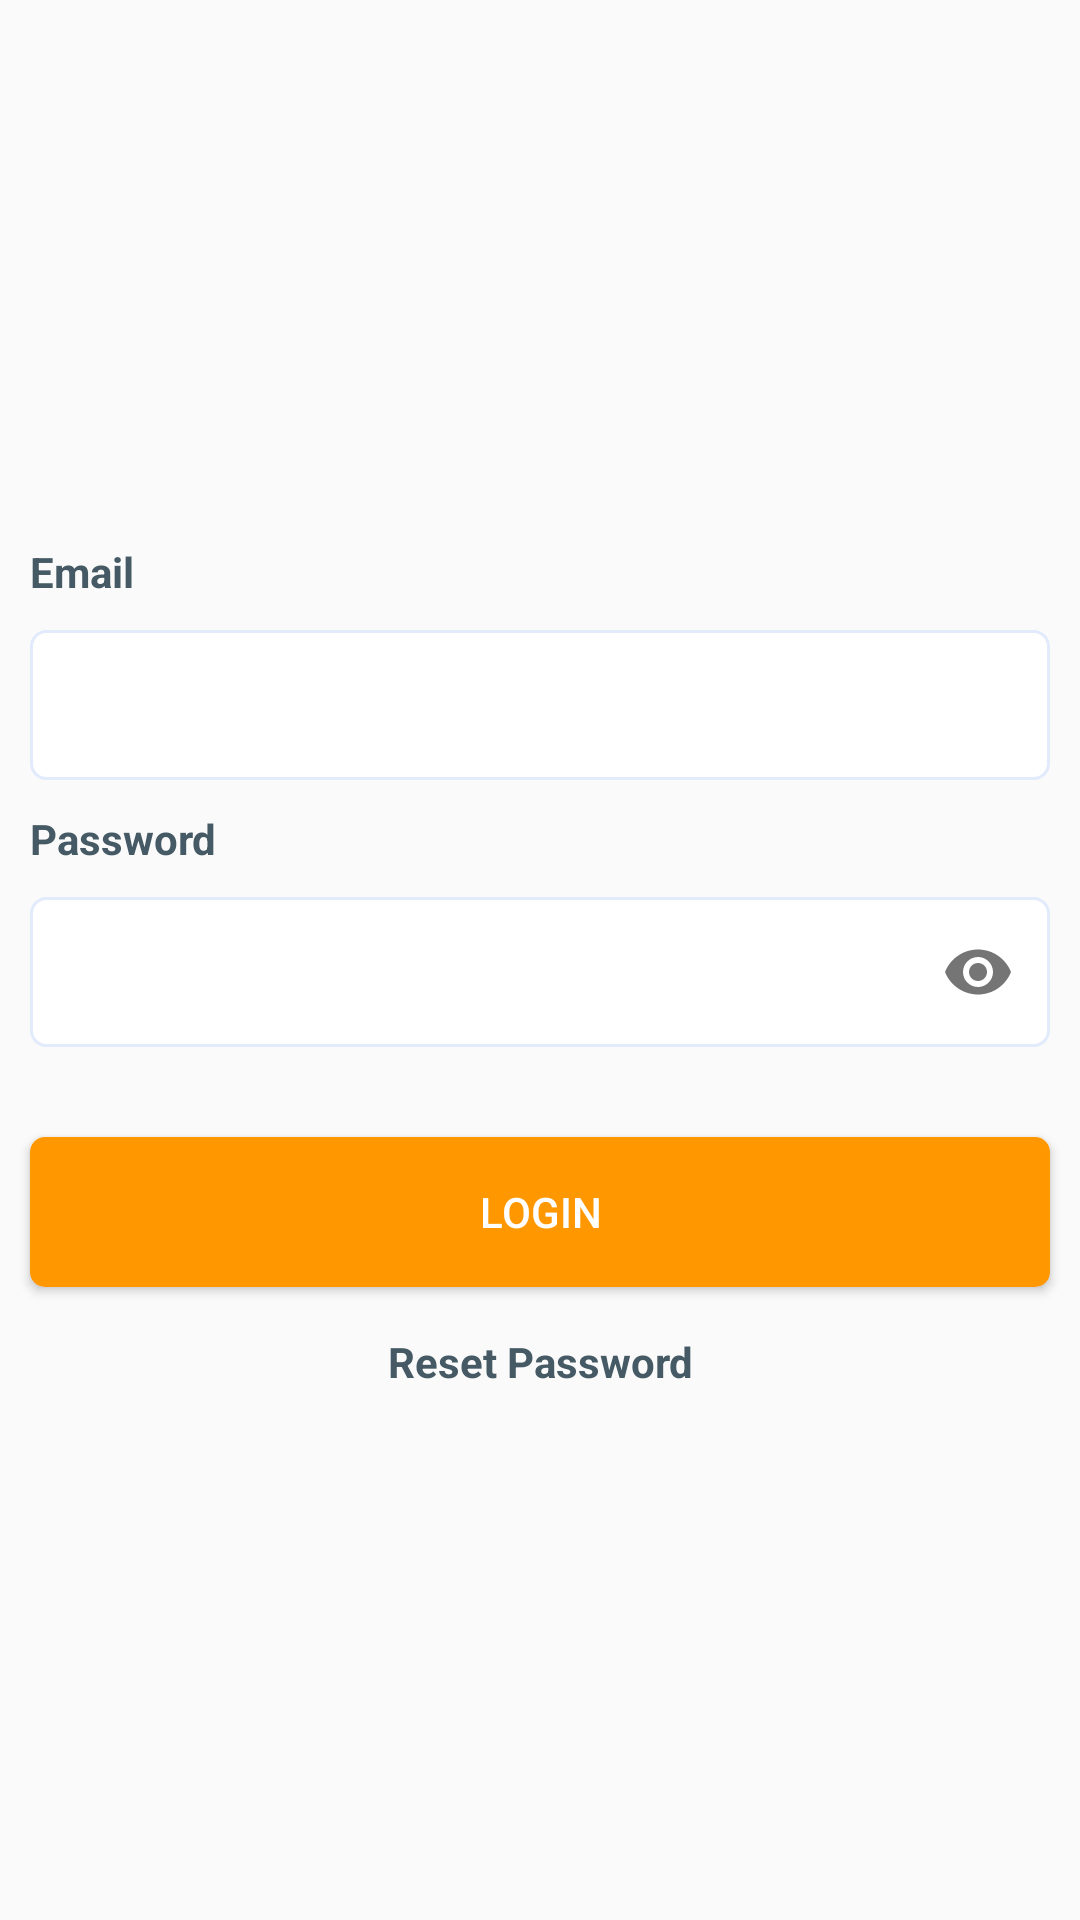

Write the Android layout XML for this screen, with the resource values it uses.
<!-- AndroidManifest.xml: application theme AppTheme.NoActionBar -->
<!-- res/layout/activity_login.xml -->
<?xml version="1.0" encoding="utf-8"?>
<layout xmlns:android="http://schemas.android.com/apk/res/android"
    xmlns:app="http://schemas.android.com/apk/res-auto"
    xmlns:tools="http://schemas.android.com/tools">

    <data>

    </data>

    <androidx.constraintlayout.widget.ConstraintLayout
        android:layout_width="match_parent"
        android:layout_height="match_parent"
        tools:context=".Activities.LoginActivity">

        <LinearLayout
            android:layout_width="match_parent"
            android:layout_height="wrap_content"
            android:orientation="vertical"
            app:layout_constraintBottom_toBottomOf="parent"
            app:layout_constraintEnd_toEndOf="parent"
            app:layout_constraintStart_toStartOf="parent"
            app:layout_constraintTop_toTopOf="parent"
            android:gravity="center_horizontal">

            <TextView
                android:layout_width="match_parent"
                android:layout_height="wrap_content"
                android:text="Email"
                android:textColor="@color/colorPrimaryDark"
                android:textStyle="bold"
                android:layout_marginTop="10dp"
                android:layout_marginStart="10dp"
                android:layout_marginEnd="10dp" />

            <com.google.android.material.textfield.TextInputLayout
                android:layout_width="match_parent"
                android:layout_height="50dp"
                android:background="@drawable/edit_text_background"
                android:layout_marginTop="10dp"
                android:layout_marginStart="10dp"
                android:layout_marginEnd="10dp"
                app:boxBackgroundMode="none"
                app:hintEnabled="false">

                <com.google.android.material.textfield.TextInputEditText
                    android:id="@+id/loginEmailField"
                    android:layout_width="match_parent"
                    android:layout_height="match_parent"
                    android:inputType="textEmailAddress"
                    android:textColor="@color/textColorPrimary"
                    android:paddingStart="10dp"
                    android:paddingEnd="10dp"
                    android:background="@null" />

            </com.google.android.material.textfield.TextInputLayout>

            <TextView
                android:layout_width="match_parent"
                android:layout_height="wrap_content"
                android:text="Password"
                android:textColor="@color/colorPrimaryDark"
                android:textStyle="bold"
                android:layout_marginTop="10dp"
                android:layout_marginStart="10dp"
                android:layout_marginEnd="10dp" />

            <com.google.android.material.textfield.TextInputLayout
                android:layout_width="match_parent"
                android:layout_height="50dp"
                android:background="@drawable/edit_text_background"
                android:layout_marginTop="10dp"
                android:layout_marginStart="10dp"
                android:layout_marginEnd="10dp"
                app:boxBackgroundMode="none"
                app:hintEnabled="false"
                app:passwordToggleEnabled="true">

                <com.google.android.material.textfield.TextInputEditText
                    android:id="@+id/loginPasswordField"
                    android:layout_width="match_parent"
                    android:layout_height="match_parent"
                    android:inputType="textPassword"
                    android:textColor="@color/textColorPrimary"
                    android:paddingStart="10dp"
                    android:paddingEnd="10dp"
                    android:background="@null" />

            </com.google.android.material.textfield.TextInputLayout>

            <Button
                android:id="@+id/loginButton"
                android:layout_width="match_parent"
                android:layout_height="50dp"
                android:text="Login"
                android:textColor="@color/colorWhite"
                android:background="@drawable/accent_button_bg"
                android:layout_marginTop="30dp"
                android:layout_marginStart="10dp"
                android:layout_marginEnd="10dp" />

            <TextView
                android:layout_width="match_parent"
                android:layout_height="30dp"
                android:text="Reset Password"
                android:textColor="@color/colorPrimaryDark"
                android:textStyle="bold"
                android:gravity="center"
                android:layout_marginTop="10dp"
                android:layout_marginStart="10dp"
                android:layout_marginEnd="10dp" />

        </LinearLayout>

    </androidx.constraintlayout.widget.ConstraintLayout>
</layout>
<!-- resources referenced by this layout -->
<resources>
  <color name="colorPrimaryDark">#455A64</color>
  <color name="colorWhite">#ffffff</color>
  <color name="textColorPrimary">#212121</color>
  <!-- drawable accent_button_bg (drawable) -->
  <?xml version="1.0" encoding="utf-8"?>
  <selector xmlns:android="http://schemas.android.com/apk/res/android">
      <item>
          <shape android:shape="rectangle">
              <corners android:radius="5dp"/>
              <solid android:color="@color/colorAccent" />
              <stroke android:width="0dp"
                  android:color="@color/colorPrimary"/>
          </shape>
      </item>
  </selector>
  <!-- drawable edit_text_background (drawable) -->
  <?xml version="1.0" encoding="utf-8"?>
  <selector xmlns:android="http://schemas.android.com/apk/res/android">
      <item>
          <shape android:shape="rectangle">
              <corners android:radius="5dp"/>
              <solid android:color="@color/colorWhite" />
              <stroke android:width="1dp"
                  android:color="@color/editTextBG"/>
          </shape>
      </item>
  </selector>
  <style name="AppTheme.NoActionBar">
          <item name="windowActionBar">false</item>
          <item name="windowNoTitle">true</item>
          <item name="android:statusBarColor">@color/colorPrimaryDark</item>
      </style>
  <color name="colorAccent">#FF9800</color>
  <color name="colorPrimary">#607D8B</color>
  <color name="editTextBG">#e2ebfb</color>
</resources>
